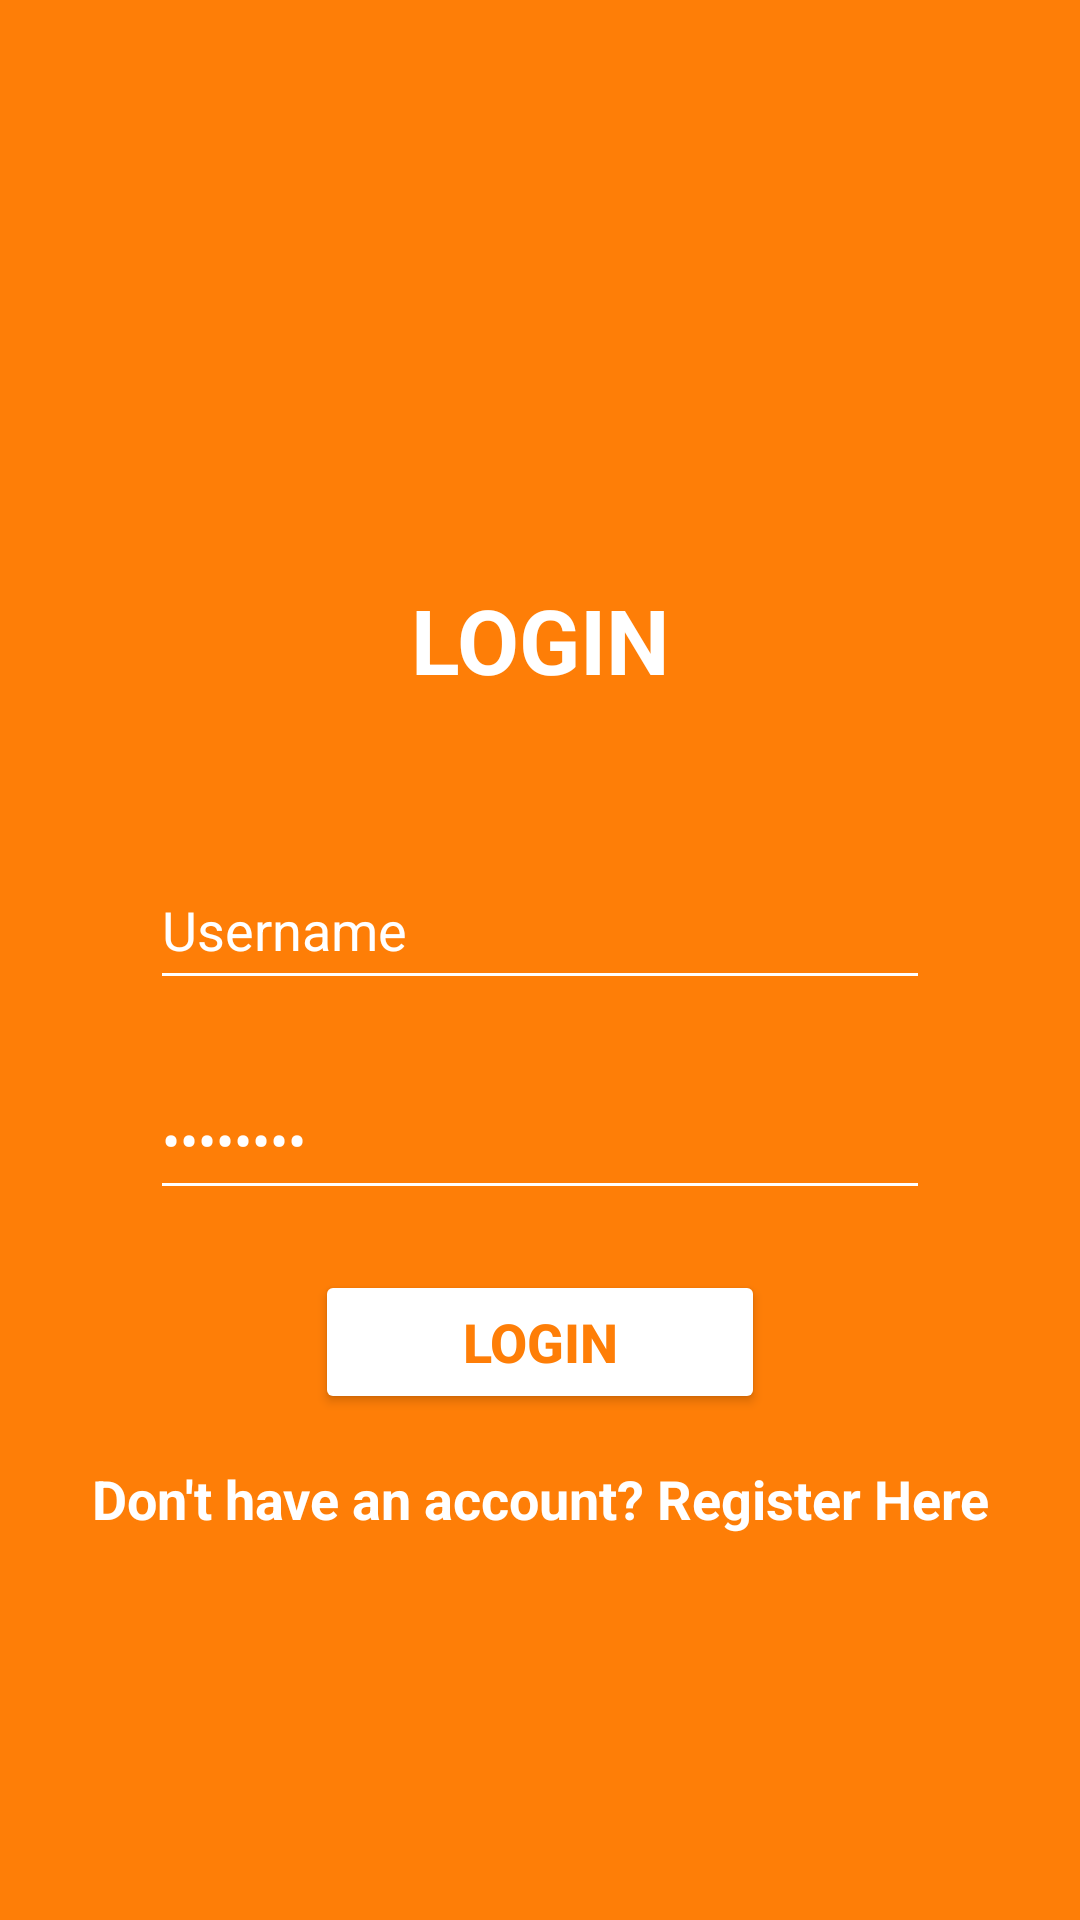

Write the Android layout XML for this screen, with the resource values it uses.
<!-- AndroidManifest.xml: application theme Theme.ProjectBP2693 -->
<!-- res/layout/activity_login.xml -->
<?xml version="1.0" encoding="utf-8"?>
<LinearLayout xmlns:android="http://schemas.android.com/apk/res/android"
    xmlns:app="http://schemas.android.com/apk/res-auto"
    xmlns:tools="http://schemas.android.com/tools"
    android:layout_width="match_parent"
    android:layout_height="match_parent"
    tools:context=".LoginActivity"
    android:orientation="vertical"
    android:background="#FE7E07">

    <ImageView
        android:id="@+id/imageView2"
        android:layout_width="158dp"
        android:layout_height="127dp"
        android:layout_gravity="center"
        android:layout_marginTop="50dp"
        app:srcCompat="@drawable/read" />

    <TextView
        android:id="@+id/textView5"
        android:layout_width="match_parent"
        android:layout_height="wrap_content"
        android:text="LOGIN"
        android:textAlignment="center"
        android:textColor="#FFFFFF"
        android:textSize="30sp"
        android:textStyle="bold"
        android:layout_marginTop="16dp"/>

    <EditText
        android:id="@+id/editTextUsername"
        android:layout_width="match_parent"
        android:layout_height="50dp"
        android:ems="10"
        android:inputType="text"
        android:text="Username"
        android:textColor="#FFFFFF"
        android:backgroundTint="#FFFFFF"
        android:layout_marginTop="50dp"
        android:layout_marginLeft="50dp"
        android:layout_marginRight="50dp"/>

    <EditText
        android:id="@+id/editTextPassword"
        android:layout_width="match_parent"
        android:layout_height="50dp"
        android:ems="10"
        android:inputType="textPassword"
        android:text="Password"
        android:textColor="#FFFFFF"
        android:backgroundTint="#FFFFFF"
        android:layout_marginTop="20dp"
        android:layout_marginLeft="50dp"
        android:layout_marginRight="50dp"/>

    <Button
        android:id="@+id/btnlogin"
        android:layout_width="150dp"
        android:layout_height="wrap_content"
        android:layout_gravity="center"
        android:layout_marginTop="20dp"
        android:layout_marginLeft="50dp"
        android:layout_marginRight="50dp"
        android:backgroundTint="#FFFFFF"
        android:text="Login"
        android:textColor="#FE7E07"
        android:textStyle="bold"
        android:textSize="18sp"/>

    <TextView
        android:id="@+id/textViewRegister"
        android:layout_width="match_parent"
        android:layout_height="wrap_content"
        android:text="Don't have an account? Register Here"
        android:textAlignment="center"
        android:textColor="#FFFFFF"
        android:textSize="18sp"
        android:textStyle="bold"
        android:layout_marginTop="16dp"/>



</LinearLayout>
<!-- resources referenced by this layout -->
<resources>
  <style name="Theme.ProjectBP2693" parent="Base.Theme.ProjectBP2693" />
  <style name="Base.Theme.ProjectBP2693" parent="Theme.Material3.DayNight.NoActionBar">
          
          
      </style>
</resources>
